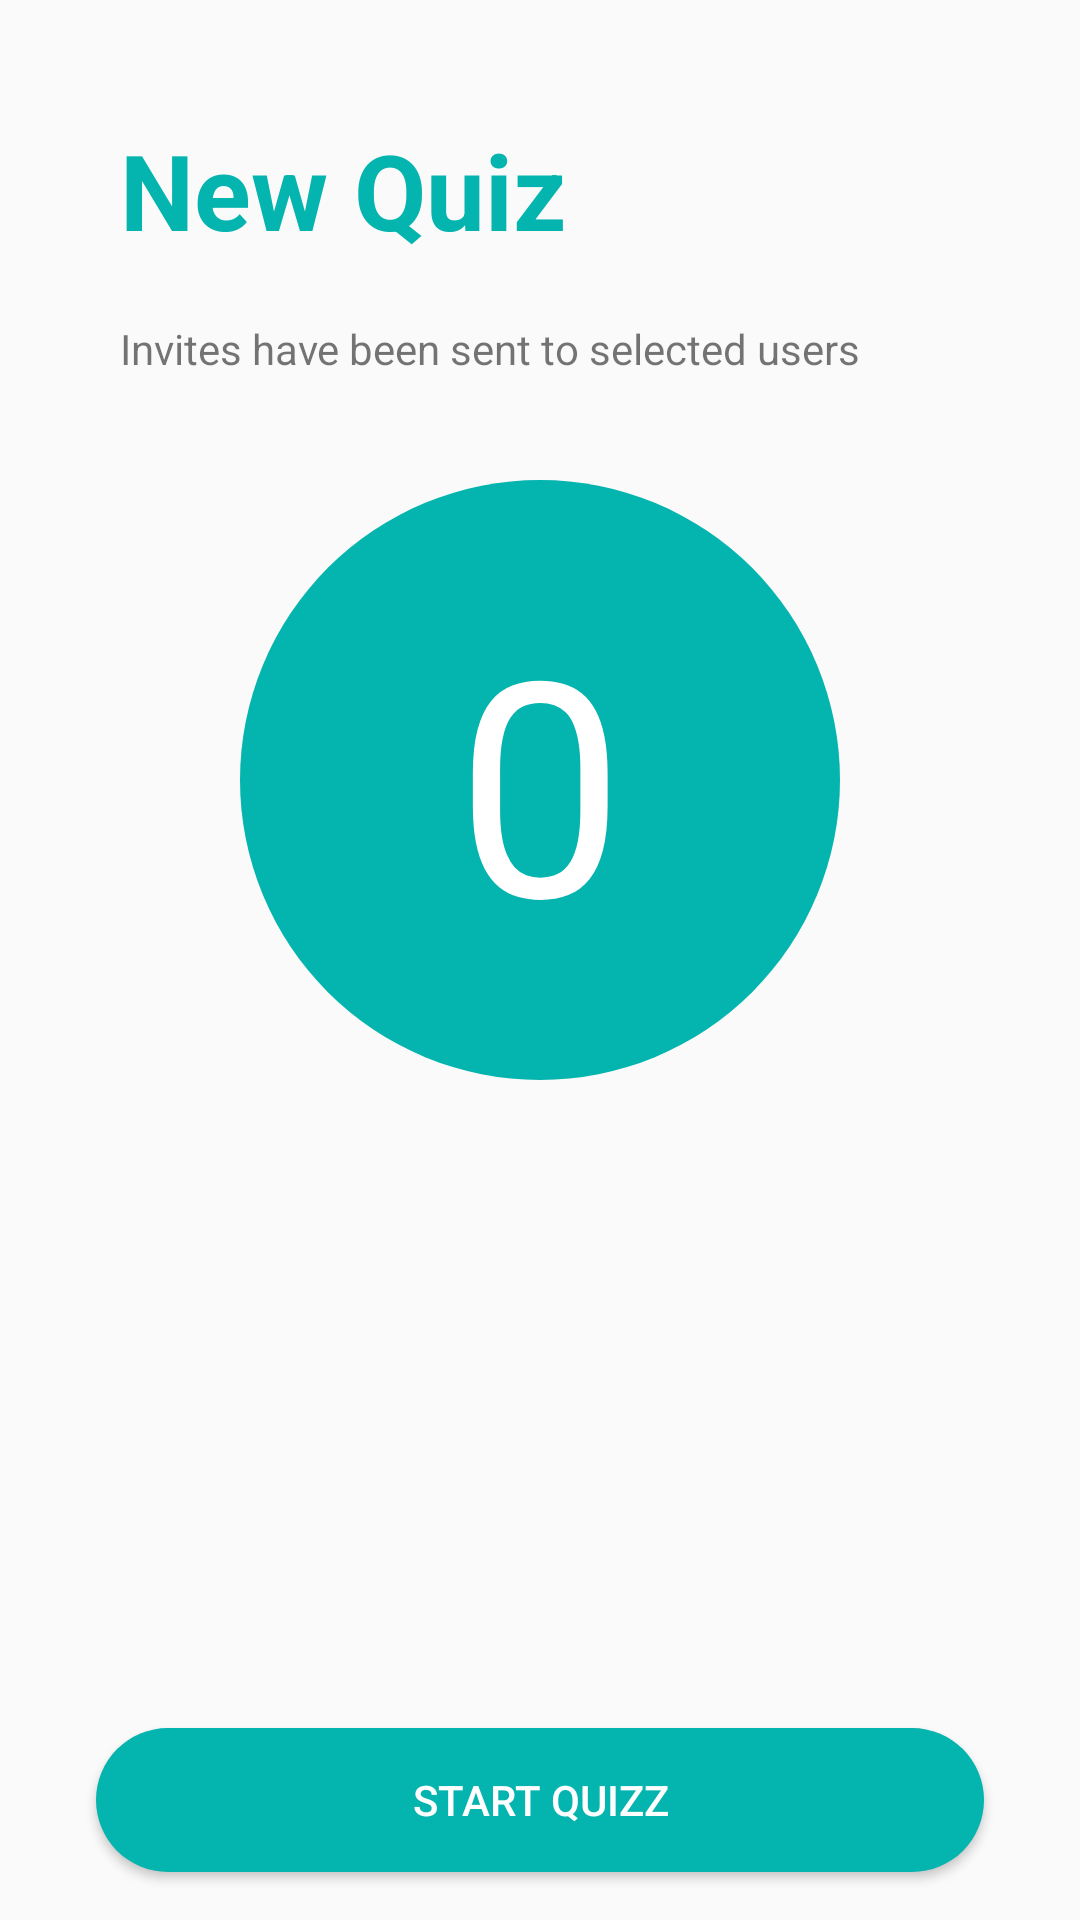

The Android layout XML behind this screen, and the referenced resources:
<!-- AndroidManifest.xml: application theme AppTheme -->
<!-- res/layout/activity_waiting_friends.xml -->
<?xml version="1.0" encoding="utf-8"?>
<android.support.constraint.ConstraintLayout
        xmlns:android="http://schemas.android.com/apk/res/android"
        xmlns:tools="http://schemas.android.com/tools"
        xmlns:app="http://schemas.android.com/apk/res-auto"
        android:layout_width="match_parent"
        android:layout_height="match_parent"
        tools:context=".WaitingFriendsActivity" android:id="@+id/popUpMessage">

    <TextView
            android:text="0"
            android:layout_width="200dp"
            android:layout_height="200dp"
            android:textSize="100dp"
            android:textAlignment="gravity"
            android:gravity="center"
            android:textColor="@color/white"
            android:background="@drawable/circle_background"
            android:id="@+id/textViewNumberOfFriends" app:layout_constraintStart_toStartOf="parent"
            app:layout_constraintEnd_toEndOf="parent" app:layout_constraintTop_toTopOf="parent"
            android:layout_marginTop="160dp"/>

    <Button
            android:text="Start quizz"
            android:layout_width="match_parent"
            android:layout_height="wrap_content"
            android:background="@drawable/button_background"
            android:textColor="@color/white"
            android:id="@+id/createNewQuizButton" app:layout_constraintStart_toStartOf="parent"
            android:layout_marginStart="32dp"
            app:layout_constraintEnd_toEndOf="parent" android:layout_marginEnd="32dp" android:layout_marginBottom="16dp"
            app:layout_constraintBottom_toBottomOf="parent"/>
    <TextView
            android:layout_width="0dp"
            android:layout_height="wrap_content"
            android:inputType="textPersonName"
            android:text="New Quiz"
            android:textColor="@color/primaryHighlight"
            android:textSize="35dp"
            android:textStyle="bold"
            android:ems="10"
            android:id="@+id/editTextQuizTitle" app:layout_constraintTop_toTopOf="parent"
            android:layout_marginTop="40dp" app:layout_constraintStart_toStartOf="parent"
            app:layout_constraintEnd_toEndOf="parent" android:layout_marginStart="40dp"
            android:layout_marginEnd="40dp"/>
    <android.support.v7.widget.RecyclerView
            android:layout_width="match_parent"
            android:layout_height="0dp" android:layout_marginTop="40dp"
            app:layout_constraintTop_toBottomOf="@+id/textViewNumberOfFriends"
            app:layout_constraintStart_toStartOf="parent"
            app:layout_constraintEnd_toEndOf="parent" android:layout_marginBottom="24dp"
            app:layout_constraintBottom_toTopOf="@+id/finishButton" android:id="@+id/recyclerVeiwReadyFriends"/>
    <TextView
            android:text="Invites have been sent to selected users"
            android:layout_width="0dp"
            android:layout_height="wrap_content"
            android:id="@+id/textView2" android:layout_marginTop="20dp"
            app:layout_constraintTop_toBottomOf="@+id/editTextQuizTitle" app:layout_constraintStart_toStartOf="parent"
            app:layout_constraintEnd_toEndOf="parent"
            android:layout_marginStart="40dp"/>
</android.support.constraint.ConstraintLayout>
<!-- resources referenced by this layout -->
<resources>
  <color name="primaryHighlight">#04B4AE</color>
  <color name="white">#FFF</color>
  <!-- drawable button_background (drawable) -->
  <?xml version="1.0" encoding="utf-8"?>
  <shape xmlns:android="http://schemas.android.com/apk/res/android">
      <solid android:color="@color/primaryHighlight"/>
      <corners android:radius="25dp"/>
  </shape>
  <!-- drawable circle_background (drawable) -->
  <?xml version="1.0" encoding="utf-8"?>
  <shape xmlns:android="http://schemas.android.com/apk/res/android"
  android:shape="oval">
      <solid android:color="@color/primaryHighlight"/>
  </shape>
  <style name="AppTheme" parent="Theme.AppCompat.Light.DarkActionBar">
          
          <item name="colorPrimary">@color/greenMedium</item>
          <item name="colorPrimaryDark">@color/colorPrimaryDark</item>
          <item name="colorAccent">@color/primaryHighlight</item>
      </style>
  <color name="greenMedium">#0B615E</color>
  <color name="colorPrimaryDark">#0B3B39</color>
</resources>
